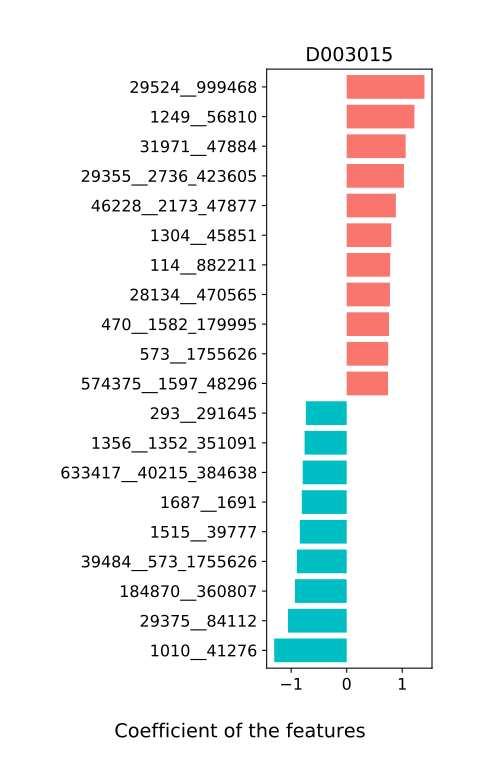

The table this chart was drawn from, first rows:
, D003015
1535__187327, 0.05957
239935__82135_117207, -0.03233
40519__1681_376805, -0.0359
39486__79880_106648, -0.558
228604__28026_47678, 0.2672
585__529_101564, -0.5973
28127__33029, 0.1107
163202__196024, 0.02662
2088__535744, -0.2084
39490__1633_626933, 0.5308
1379__52787, 0.2331
225991__285_158787, -0.1634
28026__47678, -0.2548
43770__850_291644, 0.03039
52227__199_28137, -0.158
183417__905_89014, 0.1391
78346__589437, -0.2606
671267__1504_1623, 0.5096
84026__823_626937, -0.06041
138595__157687, 0.04318
79880__106648, 0.007542
574375__1597_48296, 0.7451
876__36835_38986, 0.1147
84032__216778, 0.3116
47246__28446_36847, 0.6373
901__28025, 0.09451
29355__2736_423605, 1.03
1590__187452, 0.0581
726__28135_1661050, 0.1286
202956__28090_866801, -0.07227
83771__658457, 0.2451
823__626937, -0.1005
28136__310300, 0.2428
28129__103892, 0.3902
46228__2173_47877, 0.8854
1307__853_166486, 0.4237
36874__288965, -0.1949
271420__762212, 0.4575
860__1311, -0.08026
2139__100884_626931, 0.2569
77095__338188, -0.04863
34087__189426, -0.3748
1406__1488214, -0.0
483__253239, 0.0002079
1501__1584, -0.0
290588__315405, -0.01102
160453__1113741, -0.0
40682__587753, 0.2274
28124__452084, 0.04876
82135__117207, -0.2105
305719__863643, -0.2879
32013__255723, -0.3045
153721__1134563, -0.0
850__291644, 0.05777
1401__147709, -0.6898
881__421767, 0.315
103__239974, 0.2668
1506__341220, -0.0
1249__56810, 1.219
35825__78257, -0.0
... 225 more rows
